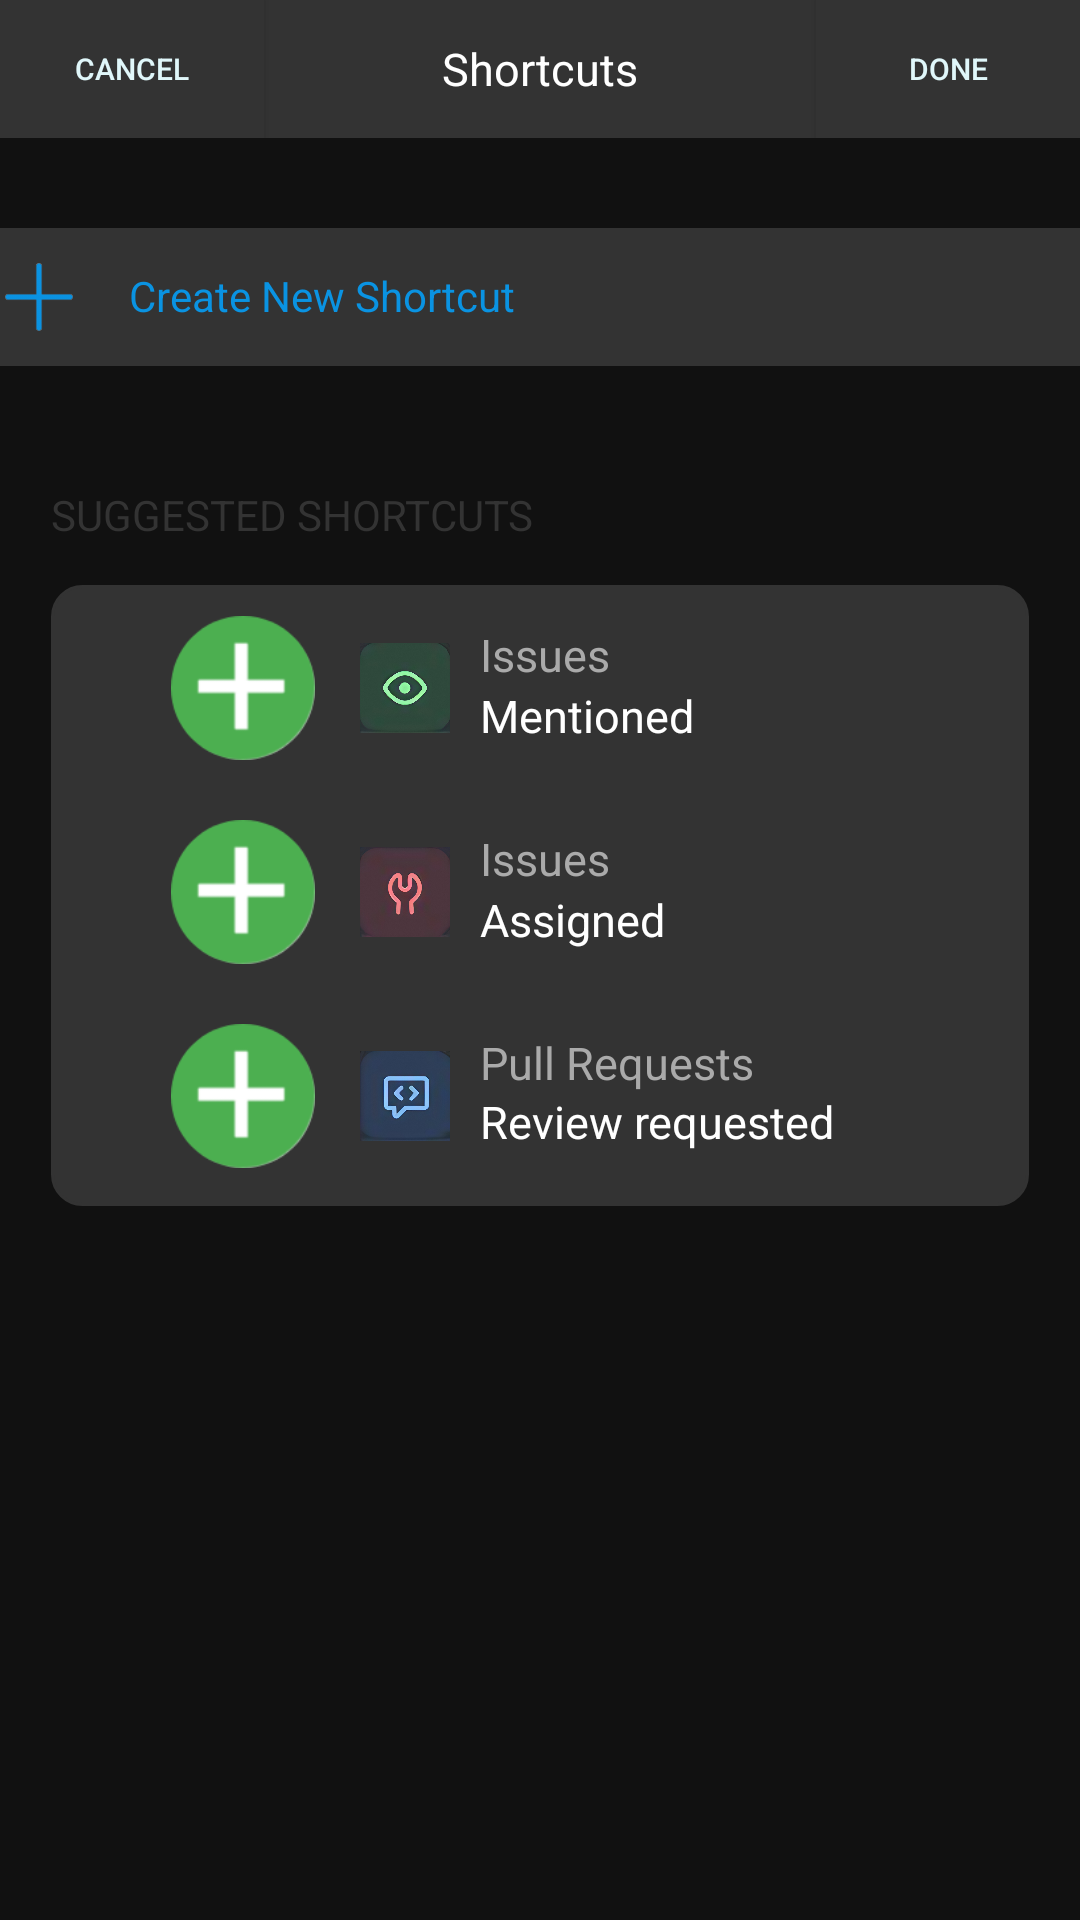

This screen was rendered from an Android layout file. Write that file and the resources it references.
<!-- AndroidManifest.xml: application theme Theme.MobileMid -->
<!-- res/layout/fragment_home_shortcuts.xml -->
<?xml version="1.0" encoding="utf-8"?>
<LinearLayout xmlns:android="http://schemas.android.com/apk/res/android"
    android:orientation="vertical"
    android:layout_width="match_parent"
    android:layout_height="match_parent"
    android:padding="0dp"
    android:background="#111111">

    <RelativeLayout
        android:layout_width="match_parent"
        android:layout_height="wrap_content"
        android:background="#333333"
        android:orientation="horizontal"
        android:padding="0dp">

        <LinearLayout
            android:id="@+id/header_title"
            android:layout_width="match_parent"
            android:layout_height="46dp"
            android:padding="0dp">

            <Button
                android:id="@+id/btn_cancel"
                android:layout_width="wrap_content"
                android:layout_height="match_parent"
                android:layout_gravity="start"
                android:background="@color/graphite_gray"
                android:text="Cancel"
                android:textColor="@color/light_blue"
                android:textSize="10sp" />

            <TextView
                android:id="@+id/title"
                android:layout_width="160dp"
                android:layout_height="match_parent"
                android:layout_weight="1"
                android:gravity="center"
                android:text="Shortcuts"
                android:textAlignment="center"
                android:textColor="@android:color/white"
                android:textSize="15sp" />

            <Button
                android:id="@+id/btn_done"
                android:layout_width="wrap_content"
                android:layout_height="match_parent"
                android:layout_gravity="end"
                android:background="@color/graphite_gray"
                android:text="Done"
                android:textColor="@color/light_blue"
                android:textSize="10sp" />
        </LinearLayout>

    </RelativeLayout>

    <LinearLayout
        android:layout_width="380dp"
        android:layout_height="46dp"
        android:layout_gravity="center"
        android:layout_marginTop="30dp"
        android:background="@drawable/rounded_layout">

        <ImageView
            android:layout_width="30dp"
            android:layout_height="30dp"
            android:src="@drawable/add" />

        <TextView
            android:id="@+id/create_new_shortcut"
            android:layout_width="match_parent"
            android:layout_height="41dp"
            android:layout_marginLeft="15dp"
            android:layout_marginTop="5dp"
            android:text="Create New Shortcut"
            android:textColor="#0a93e2"/>
    </LinearLayout>

    <TextView
        android:id="@+id/suggested_shortcuts"
        android:layout_width="match_parent"
        android:layout_height="33dp"
        android:layout_marginTop="40dp"
        android:text="SUGGESTED SHORTCUTS"
        android:textColor="#333333"
        android:layout_marginLeft="17dp"/>

    <RelativeLayout
        android:layout_width="match_parent"
        android:layout_height="match_parent">

        <RelativeLayout
            android:layout_width="match_parent"
            android:layout_height="207dp"
            android:background="@drawable/rounded_layout"
            android:layout_marginRight="17dp"
            android:layout_marginLeft="17dp">

            <LinearLayout
                android:id="@+id/mentioned"
                android:layout_width="match_parent"
                android:layout_height="53dp"
                android:layout_marginLeft="17dp"
                android:layout_marginRight="17dp"
                android:background="#333333"
                android:gravity="center_vertical"
                android:orientation="horizontal">

                <ImageButton
                    android:id="@+id/img_button_mentioned"
                    android:layout_width="48dp"
                    android:layout_height="48dp"
                    android:layout_marginLeft="15dp"
                    android:background="@drawable/apc"
                    android:contentDescription="image"/>

                <ImageView
                    android:id="@+id/img_view_mentioned"
                    android:layout_width="30dp"
                    android:layout_height="30dp"
                    android:layout_marginLeft="15dp"
                    android:background="@drawable/im" />

                <RelativeLayout
                    android:layout_width="match_parent"
                    android:layout_height="75dp">

                    <TextView
                        android:id="@+id/issues_mentioned"
                        android:layout_width="98dp"
                        android:layout_height="wrap_content"
                        android:layout_marginLeft="10dp"
                        android:layout_marginTop="16dp"
                        android:layout_weight="1"
                        android:text="Issues"
                        android:textColor="#AAAAAA"
                        android:textSize="15sp" />

                    <TextView
                        android:layout_width="102dp"
                        android:layout_height="wrap_content"
                        android:layout_below="@+id/issues_mentioned"
                        android:layout_marginLeft="10dp"
                        android:layout_weight="1"
                        android:text="Mentioned"
                        android:textColor="@android:color/white"
                        android:textSize="15sp" />
                </RelativeLayout>
            </LinearLayout>

            <LinearLayout
                android:id="@+id/assigned"
                android:layout_width="match_parent"
                android:layout_height="53dp"
                android:layout_below="@+id/mentioned"
                android:layout_marginLeft="17dp"
                android:layout_marginTop="15dp"
                android:layout_marginRight="17dp"
                android:background="#333333"
                android:gravity="center_vertical"
                android:orientation="horizontal">

                <ImageButton
                    android:id="@+id/img_button_assigned"
                    android:layout_width="48dp"
                    android:layout_height="48dp"
                    android:layout_marginLeft="15dp"
                    android:background="@drawable/apc"
                    android:contentDescription="image"/>

                <ImageView
                    android:id="@+id/img_view_assigned"
                    android:layout_width="30dp"
                    android:layout_height="30dp"
                    android:layout_marginLeft="15dp"
                    android:background="@drawable/ia" />

                <RelativeLayout
                    android:layout_width="match_parent"
                    android:layout_height="75dp">

                    <TextView
                        android:id="@+id/issues_assigned"
                        android:layout_width="98dp"
                        android:layout_height="wrap_content"
                        android:layout_marginLeft="10dp"
                        android:layout_marginTop="16dp"
                        android:layout_weight="1"
                        android:text="Issues"
                        android:textColor="#AAAAAA"
                        android:textSize="15sp" />

                    <TextView
                        android:layout_width="102dp"
                        android:layout_height="wrap_content"
                        android:layout_below="@+id/issues_assigned"
                        android:layout_marginLeft="10dp"
                        android:layout_weight="1"
                        android:text="Assigned"
                        android:textColor="@android:color/white"
                        android:textSize="15sp" />
                </RelativeLayout>
            </LinearLayout>

            <LinearLayout
                android:id="@+id/reviewrequest"
                android:layout_width="match_parent"
                android:layout_height="53dp"
                android:layout_below="@+id/assigned"
                android:layout_marginLeft="17dp"
                android:layout_marginTop="15dp"
                android:layout_marginRight="17dp"
                android:background="#333333"
                android:gravity="center_vertical"
                android:orientation="horizontal">

                <ImageButton
                    android:id="@+id/img_button_review_request"
                    android:layout_width="48dp"
                    android:layout_height="48dp"
                    android:layout_marginLeft="15dp"
                    android:background="@drawable/apc"
                    android:contentDescription="image"/>

                <ImageView
                    android:id="@+id/img_view_review_request"
                    android:layout_width="30dp"
                    android:layout_height="30dp"
                    android:layout_marginLeft="15dp"
                    android:background="@drawable/prrq" />

                <RelativeLayout
                    android:layout_width="match_parent"
                    android:layout_height="75dp">

                    <TextView
                        android:id="@+id/Pull_requested_Review_requested"
                        android:layout_width="98dp"
                        android:layout_height="wrap_content"
                        android:layout_marginLeft="10dp"
                        android:layout_marginTop="16dp"
                        android:layout_weight="1"
                        android:text="Pull Requests"
                        android:textColor="#AAAAAA"
                        android:textSize="15sp" />

                    <TextView
                        android:layout_width="184dp"
                        android:layout_height="39dp"
                        android:layout_below="@+id/Pull_requested_Review_requested"
                        android:layout_marginLeft="10dp"
                        android:layout_marginTop="-1dp"
                        android:layout_weight="1"
                        android:text="Review requested"
                        android:textColor="@android:color/white"
                        android:textSize="15sp" />
                </RelativeLayout>
            </LinearLayout>
        </RelativeLayout>
    </RelativeLayout>

</LinearLayout>
<!-- resources referenced by this layout -->
<resources>
  <color name="graphite_gray">#333333</color>
  <color name="light_blue">#E0F7FA</color>
  <!-- drawable add: png bitmap (drawable-hdpi, 4794 bytes) -->
  <!-- drawable apc: png bitmap (drawable-hdpi, 4159 bytes) -->
  <!-- drawable ia: png bitmap (drawable-hdpi, 162962 bytes) -->
  <!-- drawable im: png bitmap (drawable-hdpi, 170827 bytes) -->
  <!-- drawable prrq: png bitmap (drawable-hdpi, 166401 bytes) -->
  <!-- drawable rounded_layout (drawable) -->
  <?xml version="1.0" encoding="utf-8"?>
  <shape xmlns:android="http://schemas.android.com/apk/res/android">
      <solid android:color="#333333"/> 
      <corners android:radius="10dp"/> 
      <stroke android:width="1dp" android:color="#333333"/> 
      <padding android:left="8dp" android:top="8dp" android:right="8dp" android:bottom="8dp"/>
  </shape>
  <style name="Theme.MobileMid" parent="Theme.MaterialComponents.DayNight.DarkActionBar">
  
      </style>
</resources>
